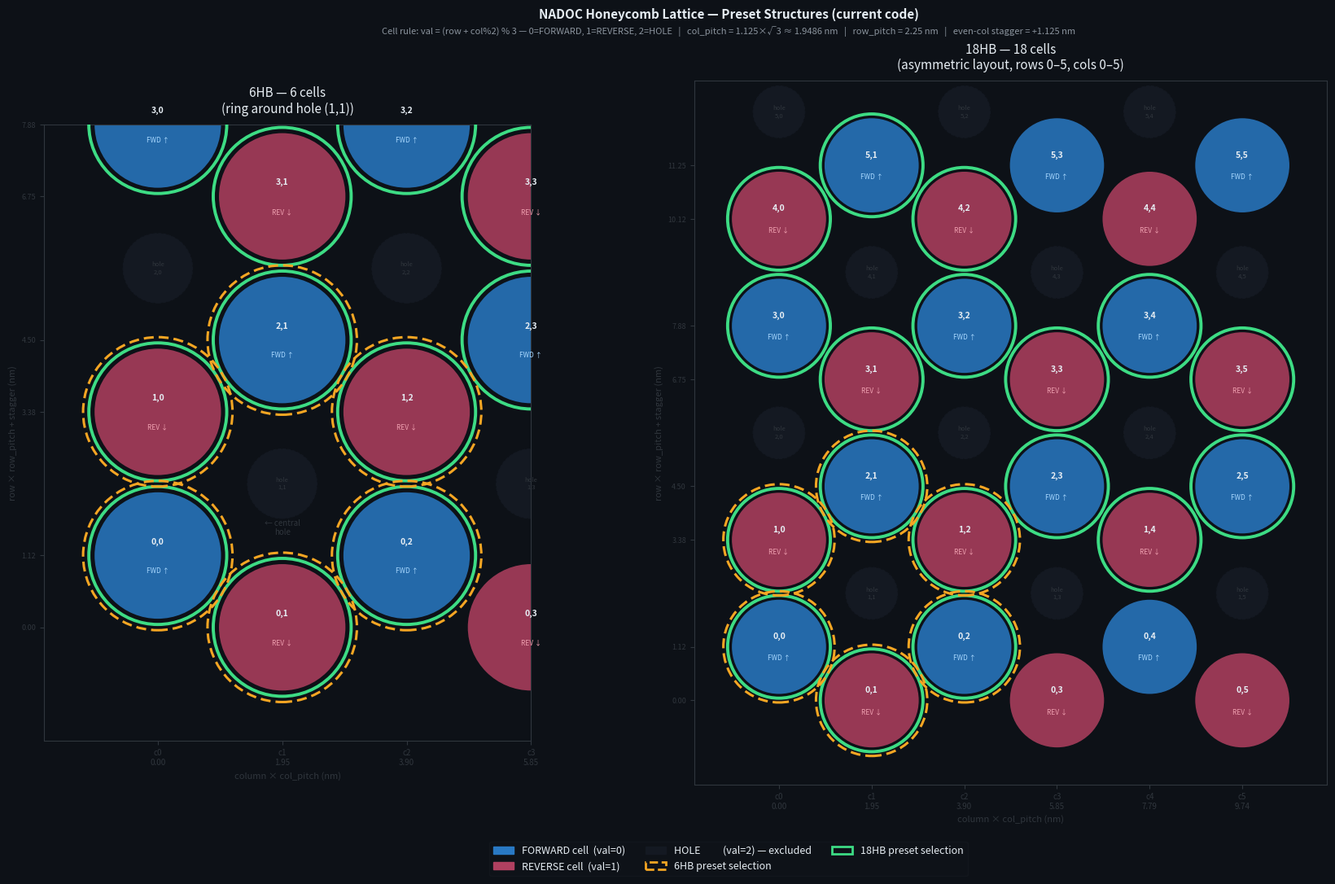

Reproduce this figure in Python. (Note: this script raises an exception after producing the figure.)
"""
Generate honeycomb_proposed.png — shows the current 6HB and 18HB preset cell selections
overlaid on the full honeycomb lattice.

Run from the repo root:
    uv run python drawings/gen_honeycomb_proposed.py
"""

import math
import matplotlib
matplotlib.use('Agg')
import matplotlib.pyplot as plt
import matplotlib.patches as mpatches
from matplotlib.patches import Circle, FancyArrowPatch
import numpy as np

# ── Constants (must match backend/core/constants.py) ─────────────────────────
LATTICE_RADIUS  = 1.125   # nm — per-helix spacing radius
ROW_PITCH       = 2.25    # nm
COL_PITCH       = LATTICE_RADIUS * math.sqrt(3)   # ≈ 1.9486 nm

# ── Cell value rule (matches lattice.py) ─────────────────────────────────────
def cell_value(row, col):
    return (row + col % 2) % 3   # 0=FORWARD, 1=REVERSE, 2=HOLE

def cell_xy(row, col):
    x = col * COL_PITCH
    y = row * ROW_PITCH + (LATTICE_RADIUS if (col % 2) == 0 else 0.0)
    return x, y

# ── Preset cell sets ──────────────────────────────────────────────────────────
CELLS_6HB = {
    (0, 0), (0, 1), (1, 0),
    (2, 1), (0, 2), (1, 2),
}

CELLS_18HB = {
    (0, 0), (0, 1), (1, 0),
    (0, 2), (1, 2), (2, 1),
    (3, 1), (3, 0), (4, 0),
    (5, 1), (4, 2), (3, 2),
    (3, 3), (3, 4), (3, 5),
    (2, 5), (1, 4), (2, 3),
}

# ── Draw grid extent ──────────────────────────────────────────────────────────
ROWS = 6   # draw rows 0..5
COLS = 8   # draw cols 0..7

CIRCLE_R = LATTICE_RADIUS * 0.88   # visual radius of each helix circle

# Colours
COLOR_FWD    = '#2979c4'   # FORWARD scaffold cells
COLOR_REV    = '#b04060'   # REVERSE scaffold cells
COLOR_HOLE   = '#141922'   # hole cells
COLOR_6HB    = '#f5a623'   # 6HB selection ring (orange)
COLOR_18HB   = '#3ddc84'   # 18HB selection ring (green)
COLOR_TEXT   = '#e6edf3'
COLOR_DIM    = '#30363d'
BG           = '#0d1117'


def draw(ax, rows, cols):
    ax.set_facecolor(BG)

    for row in range(rows):
        for col in range(cols):
            val = cell_value(row, col)
            x, y = cell_xy(row, col)

            if val == 2:
                # Hole — draw a small dim circle
                c = Circle((x, y), CIRCLE_R * 0.55, color=COLOR_HOLE,
                            linewidth=0.8, linestyle='--',
                            fill=True, zorder=1)
                ax.add_patch(c)
                ax.text(x, y, f'hole\n{row},{col}',
                        ha='center', va='center', fontsize=5.5,
                        color=COLOR_DIM, zorder=2)
                continue

            # Valid cell — filled circle coloured by direction
            face = COLOR_FWD if val == 0 else COLOR_REV
            c = Circle((x, y), CIRCLE_R, color=face, alpha=0.85,
                       linewidth=0, zorder=2)
            ax.add_patch(c)

            # 18HB highlight ring (outermost)
            if (row, col) in CELLS_18HB:
                ring = Circle((x, y), CIRCLE_R + 0.09, fill=False,
                               edgecolor=COLOR_18HB, linewidth=2.8, zorder=4)
                ax.add_patch(ring)

            # 6HB highlight ring (inside 18HB ring if also in 6HB)
            if (row, col) in CELLS_6HB:
                r_offset = 0.18 if (row, col) in CELLS_18HB else 0.09
                ring6 = Circle((x, y), CIRCLE_R + r_offset, fill=False,
                                edgecolor=COLOR_6HB, linewidth=2.2,
                                linestyle=(0, (4, 2)), zorder=5)
                ax.add_patch(ring6)

            # Direction arrow
            direction = 'FWD ↑' if val == 0 else 'REV ↓'
            dir_color = '#a8d8ff' if val == 0 else '#f0a0b0'

            # Main label: row,col
            ax.text(x, y + 0.22, f'{row},{col}',
                    ha='center', va='center',
                    fontsize=7.5, fontweight='bold',
                    color=COLOR_TEXT, zorder=6)
            ax.text(x, y - 0.24, direction,
                    ha='center', va='center',
                    fontsize=6.0, color=dir_color, zorder=6)


fig, axes = plt.subplots(1, 2, figsize=(18, 11),
                          facecolor=BG,
                          gridspec_kw={'width_ratios': [1, 1.8]})

# ── Left panel: 6HB (rows 0–2, cols 0–2) ─────────────────────────────────────
ax6 = axes[0]
ax6.set_facecolor(BG)
draw(ax6, rows=4, cols=4)

# Shade the central hole
hx, hy = cell_xy(1, 1)
ax6.text(hx, hy - 0.55, '← central\nhole', ha='center', va='top',
         fontsize=7, color=COLOR_DIM, style='italic')

# Axis limits: snug around the 6HB cells
xs6 = [cell_xy(r, c)[0] for r, c in CELLS_6HB]
ys6 = [cell_xy(r, c)[1] for r, c in CELLS_6HB]
pad = CIRCLE_R * 1.8
ax6.set_xlim(min(xs6) - pad, max(xs6) + pad)
ax6.set_ylim(min(ys6) - pad, max(ys6) + pad)
ax6.set_aspect('equal')
ax6.set_title('6HB — 6 cells\n(ring around hole (1,1))',
              color=COLOR_TEXT, fontsize=11, pad=10)
ax6.tick_params(colors=COLOR_DIM, labelsize=8)
ax6.set_xlabel('column × col_pitch (nm)', color=COLOR_DIM, fontsize=8)
ax6.set_ylabel('row × row_pitch + stagger (nm)', color=COLOR_DIM, fontsize=8)
ax6.spines[:].set_color(COLOR_DIM)

# ── Right panel: 18HB (rows 0–5, cols 0–5) ───────────────────────────────────
ax18 = axes[1]
ax18.set_facecolor(BG)
draw(ax18, rows=6, cols=6)

xs18 = [cell_xy(r, c)[0] for r, c in CELLS_18HB]
ys18 = [cell_xy(r, c)[1] for r, c in CELLS_18HB]
ax18.set_xlim(min(xs18) - pad, max(xs18) + pad)
ax18.set_ylim(min(ys18) - pad, max(ys18) + pad)
ax18.set_aspect('equal')
ax18.set_title('18HB — 18 cells\n(asymmetric layout, rows 0–5, cols 0–5)',
               color=COLOR_TEXT, fontsize=11, pad=10)
ax18.tick_params(colors=COLOR_DIM, labelsize=8)
ax18.set_xlabel('column × col_pitch (nm)', color=COLOR_DIM, fontsize=8)
ax18.set_ylabel('row × row_pitch + stagger (nm)', color=COLOR_DIM, fontsize=8)
ax18.spines[:].set_color(COLOR_DIM)

# Set tick positions to show nm values
for ax, rows_, cols_ in [(ax6, 4, 4), (ax18, 6, 6)]:
    ax.set_xticks([col * COL_PITCH for col in range(cols_)])
    ax.set_xticklabels([f'c{c}\n{c*COL_PITCH:.2f}' for c in range(cols_)],
                       fontsize=7, color=COLOR_DIM)
    # Y ticks: show representative row values
    yticks = sorted({cell_xy(r, c)[1]
                     for r in range(rows_) for c in range(cols_)
                     if cell_value(r, c) != 2})
    ax.set_yticks(yticks)
    ax.set_yticklabels([f'{y:.2f}' for y in yticks], fontsize=6.5, color=COLOR_DIM)

# ── Shared legend ─────────────────────────────────────────────────────────────
legend_handles = [
    mpatches.Patch(color=COLOR_FWD,  label='FORWARD cell  (val=0)'),
    mpatches.Patch(color=COLOR_REV,  label='REVERSE cell  (val=1)'),
    mpatches.Patch(color=COLOR_HOLE, label='HOLE          (val=2) — excluded'),
    mpatches.Patch(edgecolor=COLOR_6HB,  facecolor='none', linewidth=2,
                   linestyle='--', label='6HB preset selection'),
    mpatches.Patch(edgecolor=COLOR_18HB, facecolor='none', linewidth=2,
                   label='18HB preset selection'),
]
fig.legend(handles=legend_handles, loc='lower center', ncol=3,
           fontsize=9, framealpha=0.15,
           labelcolor=COLOR_TEXT, facecolor='#161b22',
           edgecolor=COLOR_DIM, bbox_to_anchor=(0.5, 0.01))

# ── Rule text ─────────────────────────────────────────────────────────────────
rule = (
    'Cell rule: val = (row + col%2) % 3 — 0=FORWARD, 1=REVERSE, 2=HOLE   '
    '|   col_pitch = 1.125×√3 ≈ 1.9486 nm   |   row_pitch = 2.25 nm   '
    '|   even-col stagger = +1.125 nm'
)
fig.text(0.5, 0.965, rule,
         ha='center', va='top', fontsize=8,
         color='#8b949e',
         transform=fig.transFigure)
fig.text(0.5, 0.985, 'NADOC Honeycomb Lattice — Preset Structures (current code)',
         ha='center', va='top', fontsize=11, fontweight='bold',
         color=COLOR_TEXT, transform=fig.transFigure)

fig.tight_layout(rect=[0, 0.06, 1, 0.96])

out = 'drawings/honeycomb_proposed.png'
fig.savefig(out, dpi=150, facecolor=BG, bbox_inches='tight')
print(f'Saved {out}')
